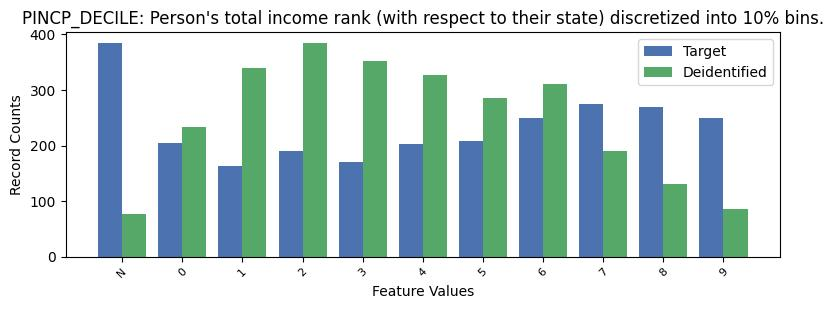

The file beside this chart, header and first rows:
, PINCP_DECILE, count_target, count_deidentified
0, -1, 385, 76
1, 7, 274, 191
2, 8, 270, 131
3, 6, 250, 311
4, 9, 250, 86
5, 5, 208, 285
6, 0, 204, 234
7, 4, 203, 327
8, 2, 190, 384
9, 3, 171, 352
10, 1, 163, 339
